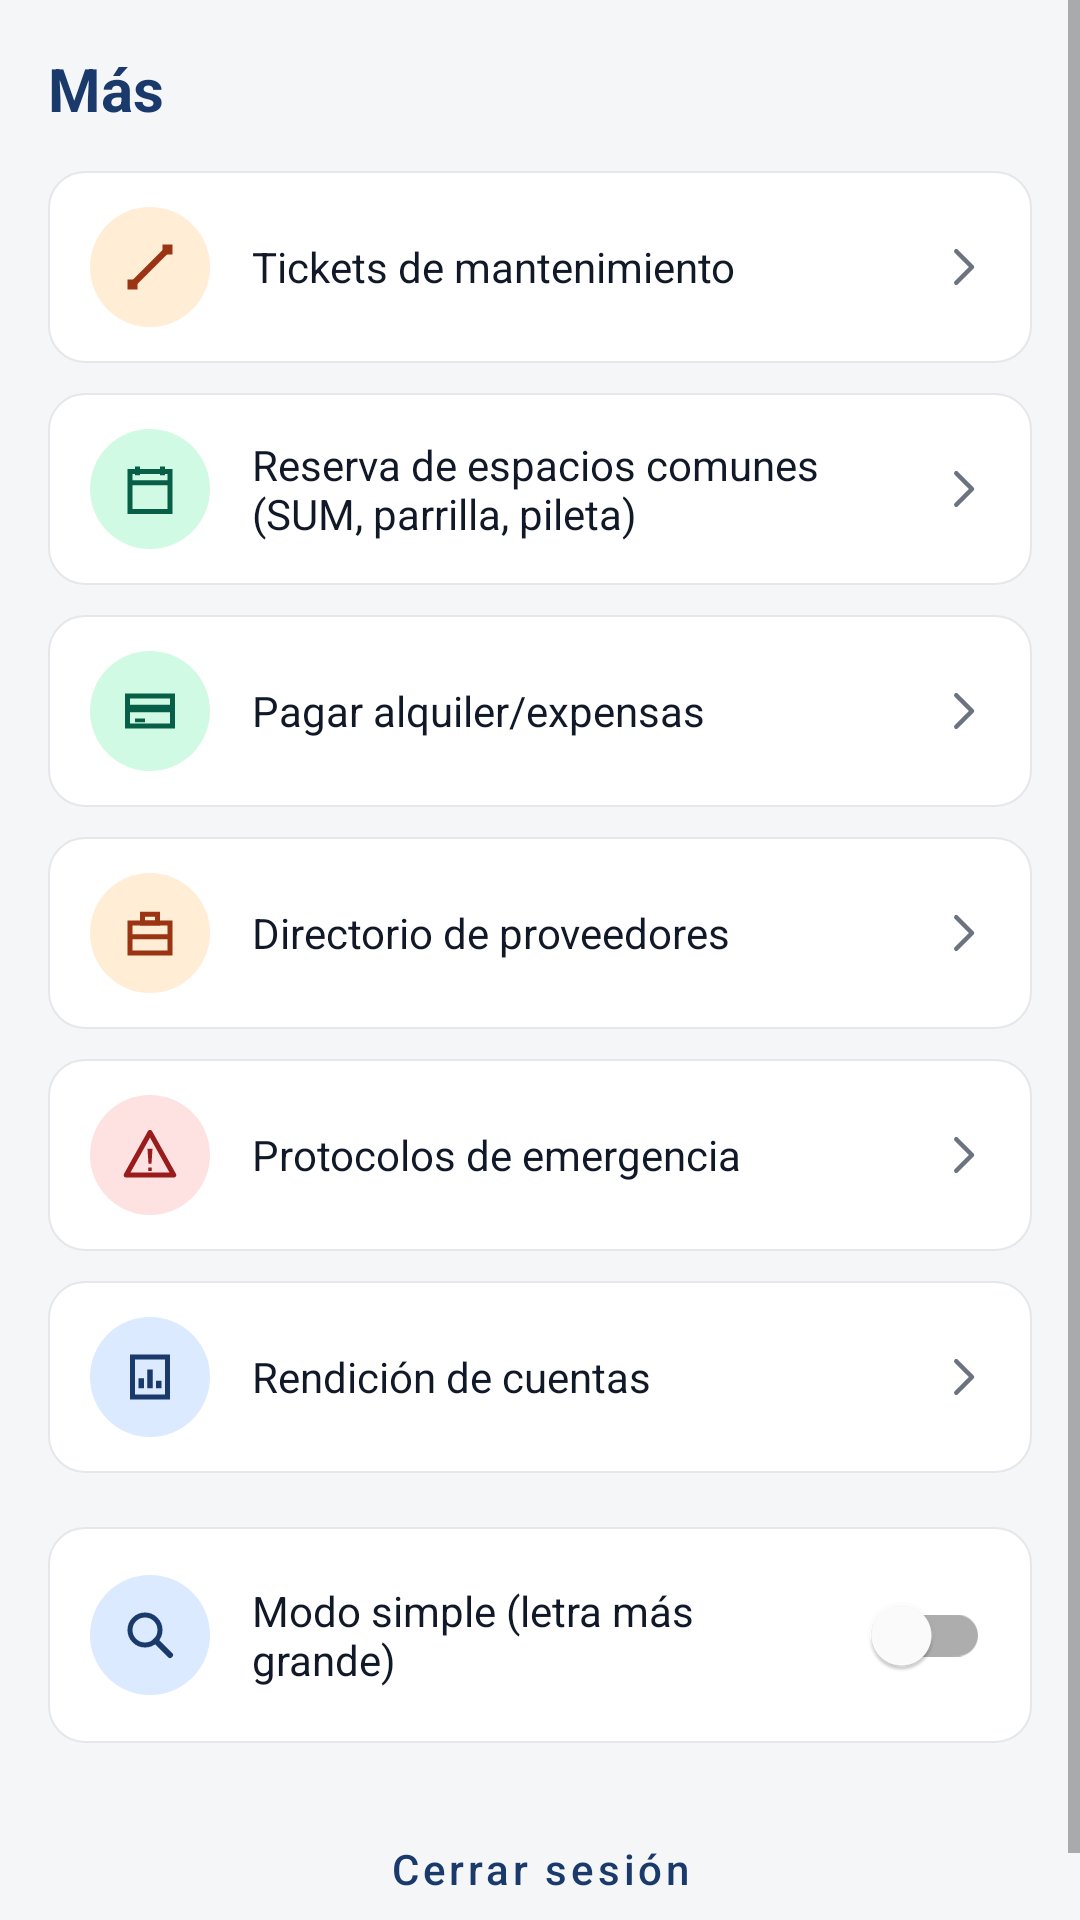

The Android layout XML behind this screen, and the referenced resources:
<!-- AndroidManifest.xml: application theme Theme.ConsorcioTransparente -->
<!-- res/layout/fragment_mas.xml -->
<?xml version="1.0" encoding="utf-8"?>
<ScrollView xmlns:android="http://schemas.android.com/apk/res/android"
    xmlns:app="http://schemas.android.com/apk/res-auto"
    android:layout_width="match_parent"
    android:layout_height="match_parent"
    android:background="@color/background"
    android:fillViewport="true">

    <LinearLayout
        android:layout_width="match_parent"
        android:layout_height="wrap_content"
        android:orientation="vertical"
        android:padding="16dp">

        <TextView
            android:layout_width="wrap_content"
            android:layout_height="wrap_content"
            android:layout_marginBottom="14dp"
            android:text="Más"
            android:textColor="@color/navy"
            android:textSize="20sp"
            android:textStyle="bold" />

        <LinearLayout
            android:id="@+id/itemBuildingConfig"
            style="@style/MasMenuRow"
            android:visibility="gone">

            <FrameLayout style="@style/MasMenuIconBadge">
                <ImageView style="@style/MasMenuIcon" android:src="@drawable/ic_menu_settings" />
            </FrameLayout>

            <TextView style="@style/MasMenuLabel" android:text="@string/building_config_menu_item" />

            <ImageView style="@style/MasMenuChevron" />
        </LinearLayout>

        <LinearLayout
            android:id="@+id/itemTickets"
            style="@style/MasMenuRow">

            <FrameLayout style="@style/MasMenuIconBadge" android:backgroundTint="@color/tag_orange_bg">
                <ImageView style="@style/MasMenuIcon" android:src="@drawable/ic_menu_wrench" android:tint="@color/tag_orange_fg" />
            </FrameLayout>

            <TextView style="@style/MasMenuLabel" android:text="@string/tickets_menu_item" />

            <ImageView style="@style/MasMenuChevron" />
        </LinearLayout>

        <LinearLayout
            android:id="@+id/itemReservas"
            style="@style/MasMenuRow">

            <FrameLayout style="@style/MasMenuIconBadge" android:backgroundTint="@color/tag_green_bg">
                <ImageView style="@style/MasMenuIcon" android:src="@drawable/ic_menu_calendar" android:tint="@color/tag_green_fg" />
            </FrameLayout>

            <TextView style="@style/MasMenuLabel" android:text="@string/reservas_menu_item" />

            <ImageView style="@style/MasMenuChevron" />
        </LinearLayout>

        <LinearLayout
            android:id="@+id/itemVecinos"
            style="@style/MasMenuRow"
            android:visibility="gone">

            <FrameLayout style="@style/MasMenuIconBadge">
                <ImageView style="@style/MasMenuIcon" android:src="@drawable/ic_menu_people" />
            </FrameLayout>

            <TextView style="@style/MasMenuLabel" android:text="@string/vecinos_menu_item" />

            <ImageView style="@style/MasMenuChevron" />
        </LinearLayout>

        <LinearLayout
            android:id="@+id/itemPagar"
            style="@style/MasMenuRow">

            <FrameLayout style="@style/MasMenuIconBadge" android:backgroundTint="@color/tag_green_bg">
                <ImageView style="@style/MasMenuIcon" android:src="@drawable/ic_menu_card" android:tint="@color/tag_green_fg" />
            </FrameLayout>

            <TextView style="@style/MasMenuLabel" android:text="@string/pagar_menu_item" />

            <ImageView style="@style/MasMenuChevron" />
        </LinearLayout>

        <LinearLayout
            android:id="@+id/itemCobros"
            style="@style/MasMenuRow"
            android:visibility="gone">

            <FrameLayout style="@style/MasMenuIconBadge" android:backgroundTint="@color/tag_yellow_bg">
                <ImageView style="@style/MasMenuIcon" android:src="@drawable/ic_menu_clipboard" android:tint="@color/tag_yellow_fg" />
            </FrameLayout>

            <TextView style="@style/MasMenuLabel" android:text="@string/cobros_menu_item" />

            <ImageView style="@style/MasMenuChevron" />
        </LinearLayout>

        <LinearLayout
            android:id="@+id/itemProveedores"
            style="@style/MasMenuRow">

            <FrameLayout style="@style/MasMenuIconBadge" android:backgroundTint="@color/tag_orange_bg">
                <ImageView style="@style/MasMenuIcon" android:src="@drawable/ic_menu_briefcase" android:tint="@color/tag_orange_fg" />
            </FrameLayout>

            <TextView style="@style/MasMenuLabel" android:text="@string/providers_menu_item" />

            <ImageView style="@style/MasMenuChevron" />
        </LinearLayout>

        <LinearLayout
            android:id="@+id/itemProtocolos"
            style="@style/MasMenuRow">

            <FrameLayout style="@style/MasMenuIconBadge" android:backgroundTint="@color/tag_red_bg">
                <ImageView style="@style/MasMenuIcon" android:src="@drawable/ic_menu_alert" android:tint="@color/tag_red_fg" />
            </FrameLayout>

            <TextView style="@style/MasMenuLabel" android:text="@string/protocols_menu_item" />

            <ImageView style="@style/MasMenuChevron" />
        </LinearLayout>

        <LinearLayout
            android:id="@+id/itemRendicion"
            style="@style/MasMenuRow">

            <FrameLayout style="@style/MasMenuIconBadge">
                <ImageView style="@style/MasMenuIcon" android:src="@drawable/ic_menu_report" />
            </FrameLayout>

            <TextView style="@style/MasMenuLabel" android:text="@string/rendicion_menu_item" />

            <ImageView style="@style/MasMenuChevron" />
        </LinearLayout>

        <LinearLayout
            android:id="@+id/rowSimpleMode"
            android:layout_width="match_parent"
            android:layout_height="wrap_content"
            android:layout_marginTop="8dp"
            android:layout_marginBottom="10dp"
            android:background="@drawable/bg_card"
            android:clickable="true"
            android:focusable="true"
            android:gravity="center_vertical"
            android:minHeight="56dp"
            android:orientation="horizontal"
            android:paddingHorizontal="14dp"
            android:paddingVertical="12dp">

            <FrameLayout style="@style/MasMenuIconBadge">
                <ImageView style="@style/MasMenuIcon" android:src="@drawable/ic_menu_magnifier" />
            </FrameLayout>

            <TextView
                style="@style/MasMenuLabel"
                android:labelFor="@id/switchSimpleMode"
                android:text="@string/simple_mode_item" />

            <com.google.android.material.switchmaterial.SwitchMaterial
                android:id="@+id/switchSimpleMode"
                android:layout_width="wrap_content"
                android:layout_height="wrap_content"
                android:clickable="false"
                android:focusable="false"
                app:showText="false" />
        </LinearLayout>

        <Button
            android:id="@+id/buttonLogout"
            android:layout_width="match_parent"
            android:layout_height="wrap_content"
            android:layout_marginTop="8dp"
            android:paddingVertical="10dp"
            android:text="@string/logout"
            android:textAllCaps="false"
            style="@style/Widget.MaterialComponents.Button.OutlinedButton" />

    </LinearLayout>
</ScrollView>
<!-- resources referenced by this layout -->
<resources>
  <color name="background">#F5F6F8</color>
  <color name="navy">#1A3A6B</color>
  <color name="tag_green_bg">#D1FAE5</color>
  <color name="tag_green_fg">#065F46</color>
  <color name="tag_orange_bg">#FFEDD5</color>
  <color name="tag_orange_fg">#9A3412</color>
  <color name="tag_red_bg">#FEE2E2</color>
  <color name="tag_red_fg">#991B1B</color>
  <color name="tag_yellow_bg">#FEF9C3</color>
  <color name="tag_yellow_fg">#854D0E</color>
  <string name="building_config_menu_item">Configuración del edificio</string>
  <string name="cobros_menu_item">Panel de cobros</string>
  <string name="logout">Cerrar sesión</string>
  <string name="pagar_menu_item">Pagar alquiler/expensas</string>
  <string name="protocols_menu_item">Protocolos de emergencia</string>
  <string name="providers_menu_item">Directorio de proveedores</string>
  <string name="rendicion_menu_item">Rendición de cuentas</string>
  <string name="reservas_menu_item">Reserva de espacios comunes (SUM, parrilla, pileta)</string>
  <string name="simple_mode_item">Modo simple (letra más grande)</string>
  <string name="tickets_menu_item">Tickets de mantenimiento</string>
  <string name="vecinos_menu_item">Vecinos</string>
  <style name="MasMenuChevron">
          <item name="android:layout_width">18dp</item>
          <item name="android:layout_height">18dp</item>
          <item name="android:src">@drawable/ic_chevron_right</item>
          <item name="android:tint">?attr/colorTextSecondary</item>
          <item name="android:importantForAccessibility">no</item>
      </style>
  <style name="MasMenuIcon">
          <item name="android:layout_width">20dp</item>
          <item name="android:layout_height">20dp</item>
          <item name="android:layout_gravity">center</item>
          <item name="android:tint">@color/navy</item>
          <item name="android:importantForAccessibility">no</item>
      </style>
  <style name="MasMenuIconBadge">
          <item name="android:layout_width">40dp</item>
          <item name="android:layout_height">40dp</item>
          <item name="android:background">@drawable/bg_icon_badge</item>
          <item name="android:backgroundTint">@color/tag_blue_bg</item>
      </style>
  <style name="MasMenuLabel">
          <item name="android:layout_width">0dp</item>
          <item name="android:layout_height">wrap_content</item>
          <item name="android:layout_weight">1</item>
          <item name="android:layout_marginStart">14dp</item>
          <item name="android:textColor">@color/text_primary</item>
          <item name="android:textSize">14sp</item>
      </style>
  <color name="ripple_overlay">#291A3A6B</color>
  <color name="surface">#FFFFFF</color>
  <color name="border">#E5E7EB</color>
  <!-- drawable ic_chevron_right (drawable) -->
  <vector xmlns:android="http://schemas.android.com/apk/res/android"
      android:width="24dp" android:height="24dp" android:viewportWidth="24" android:viewportHeight="24">
      <path android:strokeColor="#FF000000" android:strokeWidth="2" android:strokeLineCap="round"
          android:strokeLineJoin="round" android:pathData="M9,5 L16,12 L9,19"/>
  </vector>
  <!-- drawable bg_icon_badge (drawable) -->
  <?xml version="1.0" encoding="utf-8"?>
  <shape xmlns:android="http://schemas.android.com/apk/res/android" android:shape="oval">
      <solid android:color="@android:color/white" />
  </shape>
  <color name="tag_blue_bg">#DBEAFE</color>
  <color name="text_primary">#111827</color>
  <color name="navy_dark">#0F2647</color>
  <color name="blue_accent">#3B82F6</color>
  <color name="text_secondary">#6B7280</color>
</resources>
